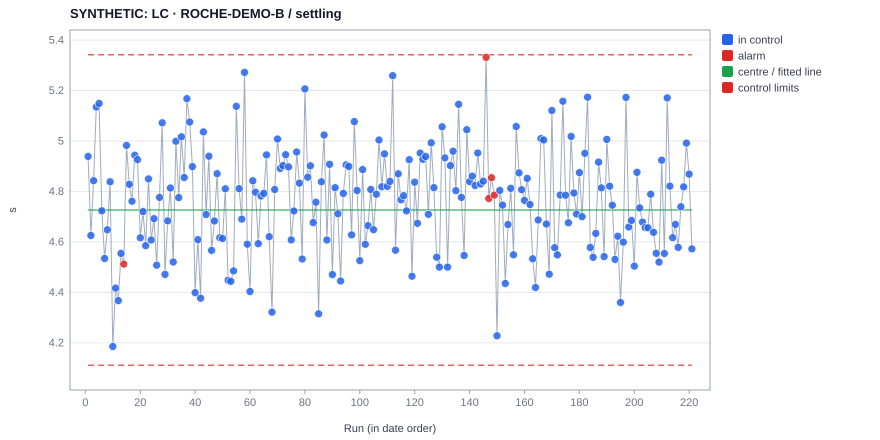

The table this chart was drawn from, first rows:
experiment, date, operator, x, value, plotted, centre, ucl, lcl, s, direction, flags, baseline, chart, type, variant, sop_sha256
SYNTHETIC_ROCHE_B_0001, 2024-01-01 11:00, , 1, 4.939, 4.939, 4.726, 5.341, 4.111, , , , , B-H3b, i, , 055382dc15bd9513fd0422dce56ae998951ec018…
SYNTHETIC_ROCHE_B_0002, 2024-01-05 11:00, , 2, 4.625, 4.625, 4.726, 5.341, 4.111, , , , , B-H3b, i, , 055382dc15bd9513fd0422dce56ae998951ec018…
SYNTHETIC_ROCHE_B_0003, 2024-01-09 11:00, , 3, 4.843, 4.843, 4.726, 5.341, 4.111, , , , , B-H3b, i, , 055382dc15bd9513fd0422dce56ae998951ec018…
SYNTHETIC_ROCHE_B_0004, 2024-01-13 11:00, , 4, 5.135, 5.135, 4.726, 5.341, 4.111, , , , , B-H3b, i, , 055382dc15bd9513fd0422dce56ae998951ec018…
SYNTHETIC_ROCHE_B_0005, 2024-01-17 11:00, , 5, 5.149, 5.149, 4.726, 5.341, 4.111, , , , , B-H3b, i, , 055382dc15bd9513fd0422dce56ae998951ec018…
SYNTHETIC_ROCHE_B_0006, 2024-01-21 11:00, , 6, 4.723, 4.723, 4.726, 5.341, 4.111, , , , , B-H3b, i, , 055382dc15bd9513fd0422dce56ae998951ec018…
SYNTHETIC_ROCHE_B_0007, 2024-01-25 11:00, , 7, 4.534, 4.534, 4.726, 5.341, 4.111, , , , , B-H3b, i, , 055382dc15bd9513fd0422dce56ae998951ec018…
SYNTHETIC_ROCHE_B_0008, 2024-01-29 11:00, , 8, 4.648, 4.648, 4.726, 5.341, 4.111, , , , , B-H3b, i, , 055382dc15bd9513fd0422dce56ae998951ec018…
SYNTHETIC_ROCHE_B_0009, 2024-02-02 11:00, , 9, 4.838, 4.838, 4.726, 5.341, 4.111, , , , , B-H3b, i, , 055382dc15bd9513fd0422dce56ae998951ec018…
SYNTHETIC_ROCHE_B_0010, 2024-02-06 11:00, , 10, 4.186, 4.186, 4.726, 5.341, 4.111, , , , , B-H3b, i, , 055382dc15bd9513fd0422dce56ae998951ec018…
SYNTHETIC_ROCHE_B_0011, 2024-02-10 11:00, , 11, 4.417, 4.417, 4.726, 5.341, 4.111, , , , , B-H3b, i, , 055382dc15bd9513fd0422dce56ae998951ec018…
SYNTHETIC_ROCHE_B_0012, 2024-02-14 11:00, , 12, 4.367, 4.367, 4.726, 5.341, 4.111, , , , , B-H3b, i, , 055382dc15bd9513fd0422dce56ae998951ec018…
SYNTHETIC_ROCHE_B_0013, 2024-02-18 11:00, , 13, 4.554, 4.554, 4.726, 5.341, 4.111, , , , , B-H3b, i, , 055382dc15bd9513fd0422dce56ae998951ec018…
SYNTHETIC_ROCHE_B_0014, 2024-02-22 11:00, , 14, 4.512, 4.512, 4.726, 5.341, 4.111, , lo, 4 of 5 beyond 1σ, , B-H3b, i, , 055382dc15bd9513fd0422dce56ae998951ec018…
SYNTHETIC_ROCHE_B_0015, 2024-02-26 11:00, , 15, 4.982, 4.982, 4.726, 5.341, 4.111, , , , , B-H3b, i, , 055382dc15bd9513fd0422dce56ae998951ec018…
SYNTHETIC_ROCHE_B_0016, 2024-03-01 11:00, , 16, 4.828, 4.828, 4.726, 5.341, 4.111, , , , , B-H3b, i, , 055382dc15bd9513fd0422dce56ae998951ec018…
SYNTHETIC_ROCHE_B_0017, 2024-03-05 11:00, , 17, 4.761, 4.761, 4.726, 5.341, 4.111, , , , , B-H3b, i, , 055382dc15bd9513fd0422dce56ae998951ec018…
SYNTHETIC_ROCHE_B_0018, 2024-03-09 11:00, , 18, 4.944, 4.944, 4.726, 5.341, 4.111, , , , , B-H3b, i, , 055382dc15bd9513fd0422dce56ae998951ec018…
SYNTHETIC_ROCHE_B_0019, 2024-03-13 11:00, , 19, 4.926, 4.926, 4.726, 5.341, 4.111, , , , , B-H3b, i, , 055382dc15bd9513fd0422dce56ae998951ec018…
SYNTHETIC_ROCHE_B_0020, 2024-03-17 11:00, , 20, 4.617, 4.617, 4.726, 5.341, 4.111, , , , , B-H3b, i, , 055382dc15bd9513fd0422dce56ae998951ec018…
SYNTHETIC_ROCHE_B_0021, 2024-03-21 11:00, , 21, 4.72, 4.72, 4.726, 5.341, 4.111, , , , , B-H3b, i, , 055382dc15bd9513fd0422dce56ae998951ec018…
SYNTHETIC_ROCHE_B_0022, 2024-03-25 11:00, , 22, 4.585, 4.585, 4.726, 5.341, 4.111, , , , , B-H3b, i, , 055382dc15bd9513fd0422dce56ae998951ec018…
SYNTHETIC_ROCHE_B_0023, 2024-03-29 11:00, , 23, 4.85, 4.85, 4.726, 5.341, 4.111, , , , , B-H3b, i, , 055382dc15bd9513fd0422dce56ae998951ec018…
SYNTHETIC_ROCHE_B_0024, 2024-04-02 12:00, , 24, 4.608, 4.608, 4.726, 5.341, 4.111, , , , , B-H3b, i, , 055382dc15bd9513fd0422dce56ae998951ec018…
SYNTHETIC_ROCHE_B_0025, 2024-04-06 12:00, , 25, 4.692, 4.692, 4.726, 5.341, 4.111, , , , , B-H3b, i, , 055382dc15bd9513fd0422dce56ae998951ec018…
SYNTHETIC_ROCHE_B_0026, 2024-04-10 12:00, , 26, 4.508, 4.508, 4.726, 5.341, 4.111, , , , , B-H3b, i, , 055382dc15bd9513fd0422dce56ae998951ec018…
SYNTHETIC_ROCHE_B_0027, 2024-04-14 12:00, , 27, 4.776, 4.776, 4.726, 5.341, 4.111, , , , , B-H3b, i, , 055382dc15bd9513fd0422dce56ae998951ec018…
SYNTHETIC_ROCHE_B_0028, 2024-04-18 12:00, , 28, 5.072, 5.072, 4.726, 5.341, 4.111, , , , , B-H3b, i, , 055382dc15bd9513fd0422dce56ae998951ec018…
SYNTHETIC_ROCHE_B_0029, 2024-04-22 12:00, , 29, 4.471, 4.471, 4.726, 5.341, 4.111, , , , , B-H3b, i, , 055382dc15bd9513fd0422dce56ae998951ec018…
SYNTHETIC_ROCHE_B_0030, 2024-04-26 12:00, , 30, 4.683, 4.683, 4.726, 5.341, 4.111, , , , , B-H3b, i, , 055382dc15bd9513fd0422dce56ae998951ec018…
SYNTHETIC_ROCHE_B_0031, 2024-04-30 12:00, , 31, 4.814, 4.814, 4.726, 5.341, 4.111, , , , , B-H3b, i, , 055382dc15bd9513fd0422dce56ae998951ec018…
SYNTHETIC_ROCHE_B_0032, 2024-05-04 12:00, , 32, 4.52, 4.52, 4.726, 5.341, 4.111, , , , , B-H3b, i, , 055382dc15bd9513fd0422dce56ae998951ec018…
SYNTHETIC_ROCHE_B_0033, 2024-05-08 12:00, , 33, 4.999, 4.999, 4.726, 5.341, 4.111, , , , , B-H3b, i, , 055382dc15bd9513fd0422dce56ae998951ec018…
SYNTHETIC_ROCHE_B_0034, 2024-05-12 12:00, , 34, 4.776, 4.776, 4.726, 5.341, 4.111, , , , , B-H3b, i, , 055382dc15bd9513fd0422dce56ae998951ec018…
SYNTHETIC_ROCHE_B_0035, 2024-05-16 12:00, , 35, 5.017, 5.017, 4.726, 5.341, 4.111, , , , , B-H3b, i, , 055382dc15bd9513fd0422dce56ae998951ec018…
SYNTHETIC_ROCHE_B_0036, 2024-05-20 12:00, , 36, 4.855, 4.855, 4.726, 5.341, 4.111, , , , , B-H3b, i, , 055382dc15bd9513fd0422dce56ae998951ec018…
SYNTHETIC_ROCHE_B_0037, 2024-05-24 12:00, , 37, 5.168, 5.168, 4.726, 5.341, 4.111, , , , , B-H3b, i, , 055382dc15bd9513fd0422dce56ae998951ec018…
SYNTHETIC_ROCHE_B_0038, 2024-05-28 12:00, , 38, 5.075, 5.075, 4.726, 5.341, 4.111, , , , , B-H3b, i, , 055382dc15bd9513fd0422dce56ae998951ec018…
SYNTHETIC_ROCHE_B_0039, 2024-06-01 12:00, , 39, 4.898, 4.898, 4.726, 5.341, 4.111, , , , , B-H3b, i, , 055382dc15bd9513fd0422dce56ae998951ec018…
SYNTHETIC_ROCHE_B_0040, 2024-06-05 12:00, , 40, 4.399, 4.399, 4.726, 5.341, 4.111, , , , , B-H3b, i, , 055382dc15bd9513fd0422dce56ae998951ec018…
SYNTHETIC_ROCHE_B_0041, 2024-06-09 12:00, , 41, 4.609, 4.609, 4.726, 5.341, 4.111, , , , , B-H3b, i, , 055382dc15bd9513fd0422dce56ae998951ec018…
SYNTHETIC_ROCHE_B_0042, 2024-06-13 12:00, , 42, 4.377, 4.377, 4.726, 5.341, 4.111, , , , , B-H3b, i, , 055382dc15bd9513fd0422dce56ae998951ec018…
SYNTHETIC_ROCHE_B_0043, 2024-06-17 12:00, , 43, 5.036, 5.036, 4.726, 5.341, 4.111, , , , , B-H3b, i, , 055382dc15bd9513fd0422dce56ae998951ec018…
SYNTHETIC_ROCHE_B_0044, 2024-06-21 12:00, , 44, 4.709, 4.709, 4.726, 5.341, 4.111, , , , , B-H3b, i, , 055382dc15bd9513fd0422dce56ae998951ec018…
SYNTHETIC_ROCHE_B_0045, 2024-06-25 12:00, , 45, 4.94, 4.94, 4.726, 5.341, 4.111, , , , , B-H3b, i, , 055382dc15bd9513fd0422dce56ae998951ec018…
SYNTHETIC_ROCHE_B_0046, 2024-06-29 12:00, , 46, 4.566, 4.566, 4.726, 5.341, 4.111, , , , , B-H3b, i, , 055382dc15bd9513fd0422dce56ae998951ec018…
SYNTHETIC_ROCHE_B_0047, 2024-07-03 12:00, , 47, 4.683, 4.683, 4.726, 5.341, 4.111, , , , , B-H3b, i, , 055382dc15bd9513fd0422dce56ae998951ec018…
SYNTHETIC_ROCHE_B_0048, 2024-07-07 12:00, , 48, 4.87, 4.87, 4.726, 5.341, 4.111, , , , , B-H3b, i, , 055382dc15bd9513fd0422dce56ae998951ec018…
SYNTHETIC_ROCHE_B_0049, 2024-07-11 12:00, , 49, 4.616, 4.616, 4.726, 5.341, 4.111, , , , , B-H3b, i, , 055382dc15bd9513fd0422dce56ae998951ec018…
SYNTHETIC_ROCHE_B_0050, 2024-07-15 12:00, , 50, 4.613, 4.613, 4.726, 5.341, 4.111, , , , , B-H3b, i, , 055382dc15bd9513fd0422dce56ae998951ec018…
SYNTHETIC_ROCHE_B_0051, 2024-07-19 12:00, , 51, 4.811, 4.811, 4.726, 5.341, 4.111, , , , , B-H3b, i, , 055382dc15bd9513fd0422dce56ae998951ec018…
SYNTHETIC_ROCHE_B_0052, 2024-07-23 12:00, , 52, 4.448, 4.448, 4.726, 5.341, 4.111, , , , , B-H3b, i, , 055382dc15bd9513fd0422dce56ae998951ec018…
SYNTHETIC_ROCHE_B_0053, 2024-07-27 12:00, , 53, 4.444, 4.444, 4.726, 5.341, 4.111, , , , , B-H3b, i, , 055382dc15bd9513fd0422dce56ae998951ec018…
SYNTHETIC_ROCHE_B_0054, 2024-07-31 12:00, , 54, 4.485, 4.485, 4.726, 5.341, 4.111, , , , , B-H3b, i, , 055382dc15bd9513fd0422dce56ae998951ec018…
SYNTHETIC_ROCHE_B_0055, 2024-08-04 12:00, , 55, 5.138, 5.138, 4.726, 5.341, 4.111, , , , , B-H3b, i, , 055382dc15bd9513fd0422dce56ae998951ec018…
SYNTHETIC_ROCHE_B_0056, 2024-08-08 12:00, , 56, 4.811, 4.811, 4.726, 5.341, 4.111, , , , , B-H3b, i, , 055382dc15bd9513fd0422dce56ae998951ec018…
SYNTHETIC_ROCHE_B_0057, 2024-08-12 12:00, , 57, 4.69, 4.69, 4.726, 5.341, 4.111, , , , , B-H3b, i, , 055382dc15bd9513fd0422dce56ae998951ec018…
SYNTHETIC_ROCHE_B_0058, 2024-08-16 12:00, , 58, 5.272, 5.272, 4.726, 5.341, 4.111, , , , , B-H3b, i, , 055382dc15bd9513fd0422dce56ae998951ec018…
SYNTHETIC_ROCHE_B_0059, 2024-08-20 12:00, , 59, 4.591, 4.591, 4.726, 5.341, 4.111, , , , , B-H3b, i, , 055382dc15bd9513fd0422dce56ae998951ec018…
SYNTHETIC_ROCHE_B_0060, 2024-08-24 12:00, , 60, 4.404, 4.404, 4.726, 5.341, 4.111, , , , , B-H3b, i, , 055382dc15bd9513fd0422dce56ae998951ec018…
... 161 more rows
